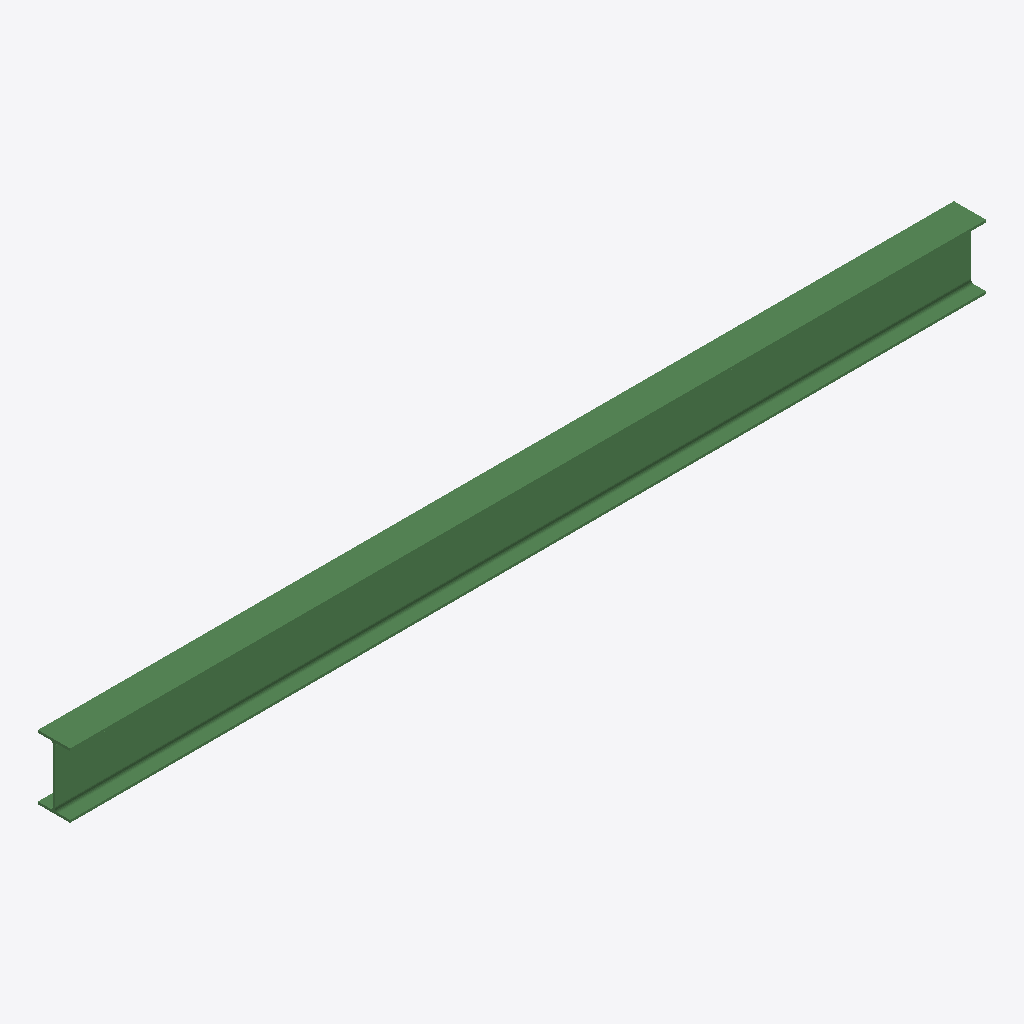
Isometric view of an IFC building model (IFC-SPF (STEP), schema IFC2X3, length unit millimetre), seen from the south-west, elements coloured by IFC class: 1 beam (green).
Extent 3.8 m × 0.1 m × 0.3 m (x, y, z). Storeys (1): Undefined at 0.00 m. Elements (1): 1 IfcBeam.

HEADER;
FILE_DESCRIPTION(('ViewDefinition[AISC_Steel_Detailing]','Option [BaseQuantities:Off]','Option [GridExport:On]','Option [Assemblies:Off]','Option [Bolts:On]','Option [Rebars:On]','Option [PourObjects:Off]','Option [Welds:On]','Option [SurfaceTreatments:On]','Option [LocationBy:0]','Option [ViewColors:Off]','Option [SectionedSpine:Off]','[2 more]'),'2;1');
FILE_NAME('b_565_Qty_17.ifc','2026-05-16T11:52:48',('GIOVANNIPC\\gcorrea'),('Structural Designer'),'IFC Database version: Work','Tekla Structures 2020 Service Pack 5, IFC Export','');
FILE_SCHEMA(('IFC2X3'));
ENDSEC;
DATA;
#37=IFCPROJECT('2G7ZFDNE16yBDU14FA92Me',#5,'Proyecto',$,$,$,$,(#11),#36);
#39=IFCSITE('2xvEzEinjBTea80yOTcujY',#5,'Obra',$,$,#38,$,$,.ELEMENT.,$,$,$,$,$);
#41=IFCBUILDING('3WmRegAU10qRtp$UsYdNWd',#5,'Undefined',$,$,#40,$,$,.ELEMENT.,$,$,$);
#43=IFCBUILDINGSTOREY('29hdEUCErFze9E_VIAceOd',#5,'Undefined',$,$,#42,$,$,.ELEMENT.,0.0);
#60=IFCBEAM('0A4qjLzNT579siydSbGR3U',#44,'BEAM','IPE270','IPE270',#48,#59,'ID0a134b55-f577-451c-9dac-f2772541b0de');
ENDSEC;
